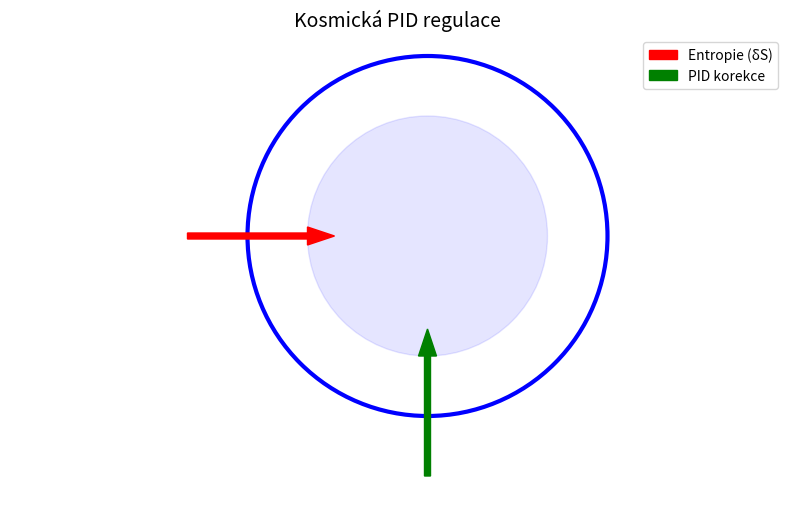

Source code (Python): (Note: this script raises an exception after producing the figure.)
import matplotlib.pyplot as plt
from matplotlib.patches import Circle, Arrow

fig, ax = plt.subplots(figsize=(10, 6))

# 5D prostor
bulk = Circle((0.5, 0.5), 0.3, fill=False, color='blue', linewidth=3)
ax.add_patch(bulk)

# Holografická plocha
screen = Circle((0.5, 0.5), 0.2, fill=True, color='blue', alpha=0.1)
ax.add_patch(screen)

# Šipky
ax.arrow(0.1, 0.5, 0.2, 0, width=0.01, color='red', label='Entropie (δS)')
ax.arrow(0.5, 0.1, 0, 0.2, width=0.01, color='green', label='PID korekce')

plt.title("Kosmická PID regulace", fontsize=14)
plt.legend()
plt.axis('equal')
plt.axis('off')

plt.savefig("../cosmic_pid_system.png", bbox_inches='tight', dpi=300)
print("Diagram úspěšně vytvořen: ../cosmic_pid_system.png")